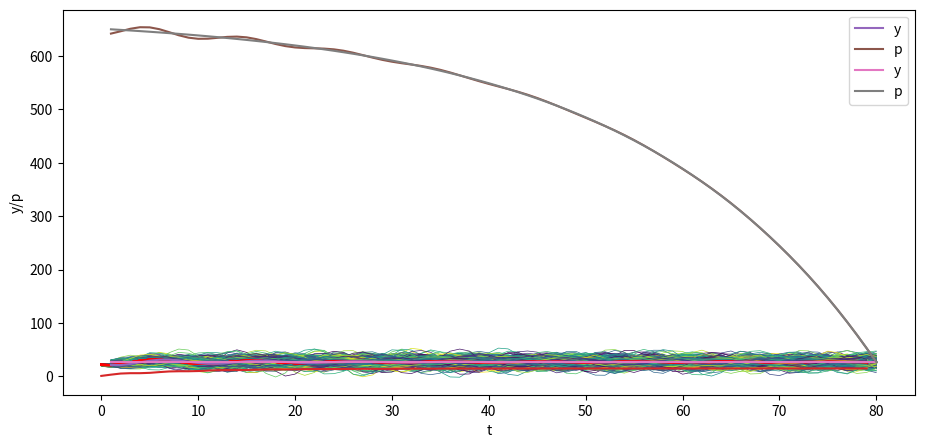

The matplotlib source for this figure:
import numpy as np
%matplotlib inline
import matplotlib.pyplot as plt
from matplotlib import cm
plt.rcParams["figure.figsize"] = (11, 5)  #set default figure size

T = 80

# parameters
𝛼0 = 10.0
𝛼1 = 1.53
𝛼2 = -.9

y_1 = 28. # y_{-1}
y0 = 24.

A = np.identity(T)  # The T x T identity matrix

for i in range(T):

    if i-1 >= 0:
        A[i, i-1] = -𝛼1

    if i-2 >= 0:
        A[i, i-2] = -𝛼2

b = np.full(T, 𝛼0)
b[0] = 𝛼0 + 𝛼1 * y0 + 𝛼2 * y_1
b[1] = 𝛼0 + 𝛼2 * y0

A, b

A_inv = np.linalg.inv(A)

y = A_inv @ b

y_second_method = np.linalg.solve(A, b)

np.allclose(y, y_second_method)

plt.plot(np.arange(T)+1, y)
plt.xlabel('t')
plt.ylabel('y')

plt.show()

y_star = 𝛼0 / (1 - 𝛼1 - 𝛼2)
y_1_steady = y_star # y_{-1}
y0_steady = y_star

b_steady = np.full(T, 𝛼0)
b_steady[0] = 𝛼0 + 𝛼1 * y0_steady + 𝛼2 * y_1_steady
b_steady[1] = 𝛼0 + 𝛼2 * y0_steady

y_steady = A_inv @ b_steady

plt.plot(np.arange(T)+1, y_steady)
plt.xlabel('t')
plt.ylabel('y')

plt.show()

𝜎u = 2.

u = np.random.normal(0, 𝜎u, size=T)
y = A_inv @ (b + u)

plt.plot(np.arange(T)+1, y)
plt.xlabel('t')
plt.ylabel('y')

plt.show()

N = 100

for i in range(N):
    col = cm.viridis(np.random.rand())  # Choose a random color from viridis
    u = np.random.normal(0, 𝜎u, size=T)
    y = A_inv @ (b + u)
    plt.plot(np.arange(T)+1, y, lw=0.5, color=col)

plt.xlabel('t')
plt.ylabel('y')

plt.show()

N = 100

for i in range(N):
    col = cm.viridis(np.random.rand())  # Choose a random color from viridis
    u = np.random.normal(0, 𝜎u, size=T)
    y_steady = A_inv @ (b_steady + u)
    plt.plot(np.arange(T)+1, y_steady, lw=0.5, color=col)

plt.xlabel('t')
plt.ylabel('y')

plt.show()

class population_moments:
    """
    Compute population moments mu_y, Sigma_y.
    ---------
    Parameters:
    alpha0, alpha1, alpha2, T, y_1, y0
    """
    def __init__(self, alpha0, alpha1, alpha2, T, y_1, y0, sigma_u):

        # compute A
        A = np.identity(T)

        for i in range(T):
            if i-1 >= 0:
                A[i, i-1] = -alpha1

            if i-2 >= 0:
                A[i, i-2] = -alpha2

        # compute b
        b = np.full(T, alpha0)
        b[0] = alpha0 + alpha1 * y0 + alpha2 * y_1
        b[1] = alpha0 + alpha2 * y0

        # compute A inverse
        A_inv = np.linalg.inv(A)

        self.A, self.b, self.A_inv, self.sigma_u, self.T = A, b, A_inv, sigma_u, T
    
    def sample_y(self, n):
        """
        Give a sample of size n of y.
        """
        A_inv, sigma_u, b, T = self.A_inv, self.sigma_u, self.b, self.T
        us = np.random.normal(0, sigma_u, size=[n, T])
        ys = np.vstack([A_inv @ (b + u) for u in us])

        return ys

    def get_moments(self):
        """
        Compute the population moments of y.
        """
        A_inv, sigma_u, b = self.A_inv, self.sigma_u, self.b

        # compute mu_y
        self.mu_y = A_inv @ b
        self.Sigma_y = sigma_u**2 * (A_inv @ A_inv.T)

        return self.mu_y, self.Sigma_y


my_process = population_moments(
    alpha0=10.0, alpha1=1.53, alpha2=-.9, T=80, y_1=28., y0=24., sigma_u=1)
    
mu_y, Sigma_y = my_process.get_moments()
A_inv = my_process.A_inv

# plot mean
N = 100

for i in range(N):
    col = cm.viridis(np.random.rand())  # Choose a random color from viridis
    ys = my_process.sample_y(N)
    plt.plot(ys[i,:], lw=0.5, color=col)
    plt.plot(mu_y, color='red')

plt.xlabel('t')
plt.ylabel('y')

plt.show()

# plot variance
plt.plot(Sigma_y.diagonal())
plt.show()

my_process = population_moments(alpha0=0, alpha1=.8, alpha2=0, T=6, y_1=0., y0=0., sigma_u=1)
    
mu_y, Sigma_y = my_process.get_moments()
print("mu_y = ",mu_y)
print("Sigma_y = ", Sigma_y)

mu_y, Sigma_y = my_process.get_moments()
print("bottom right corner of Sigma_y = \n", Sigma_y[72:,72:])

with np.printoptions(precision=3, suppress=True):
    print(A_inv[0:7,0:7])

with np.printoptions(precision=3, suppress=True):
    print(A_inv[72:,72:])

𝛽 = .96

# construct B
B = np.zeros((T, T))

for i in range(T):
    B[i, i:] = 𝛽 ** np.arange(0, T-i)

B

𝜎u = 0.
u = np.random.normal(0, 𝜎u, size=T)
y = A_inv @ (b + u)
y_steady = A_inv @ (b_steady + u)

p = B @ y

plt.plot(np.arange(0, T)+1, y, label='y')
plt.plot(np.arange(0, T)+1, p, label='p')
plt.xlabel('t')
plt.ylabel('y/p')
plt.legend()

plt.show()

p_steady = B @ y_steady

plt.plot(np.arange(0, T)+1, y_steady, label='y')
plt.plot(np.arange(0, T)+1, p_steady, label='p')
plt.xlabel('t')
plt.ylabel('y/p')
plt.legend()

plt.show()